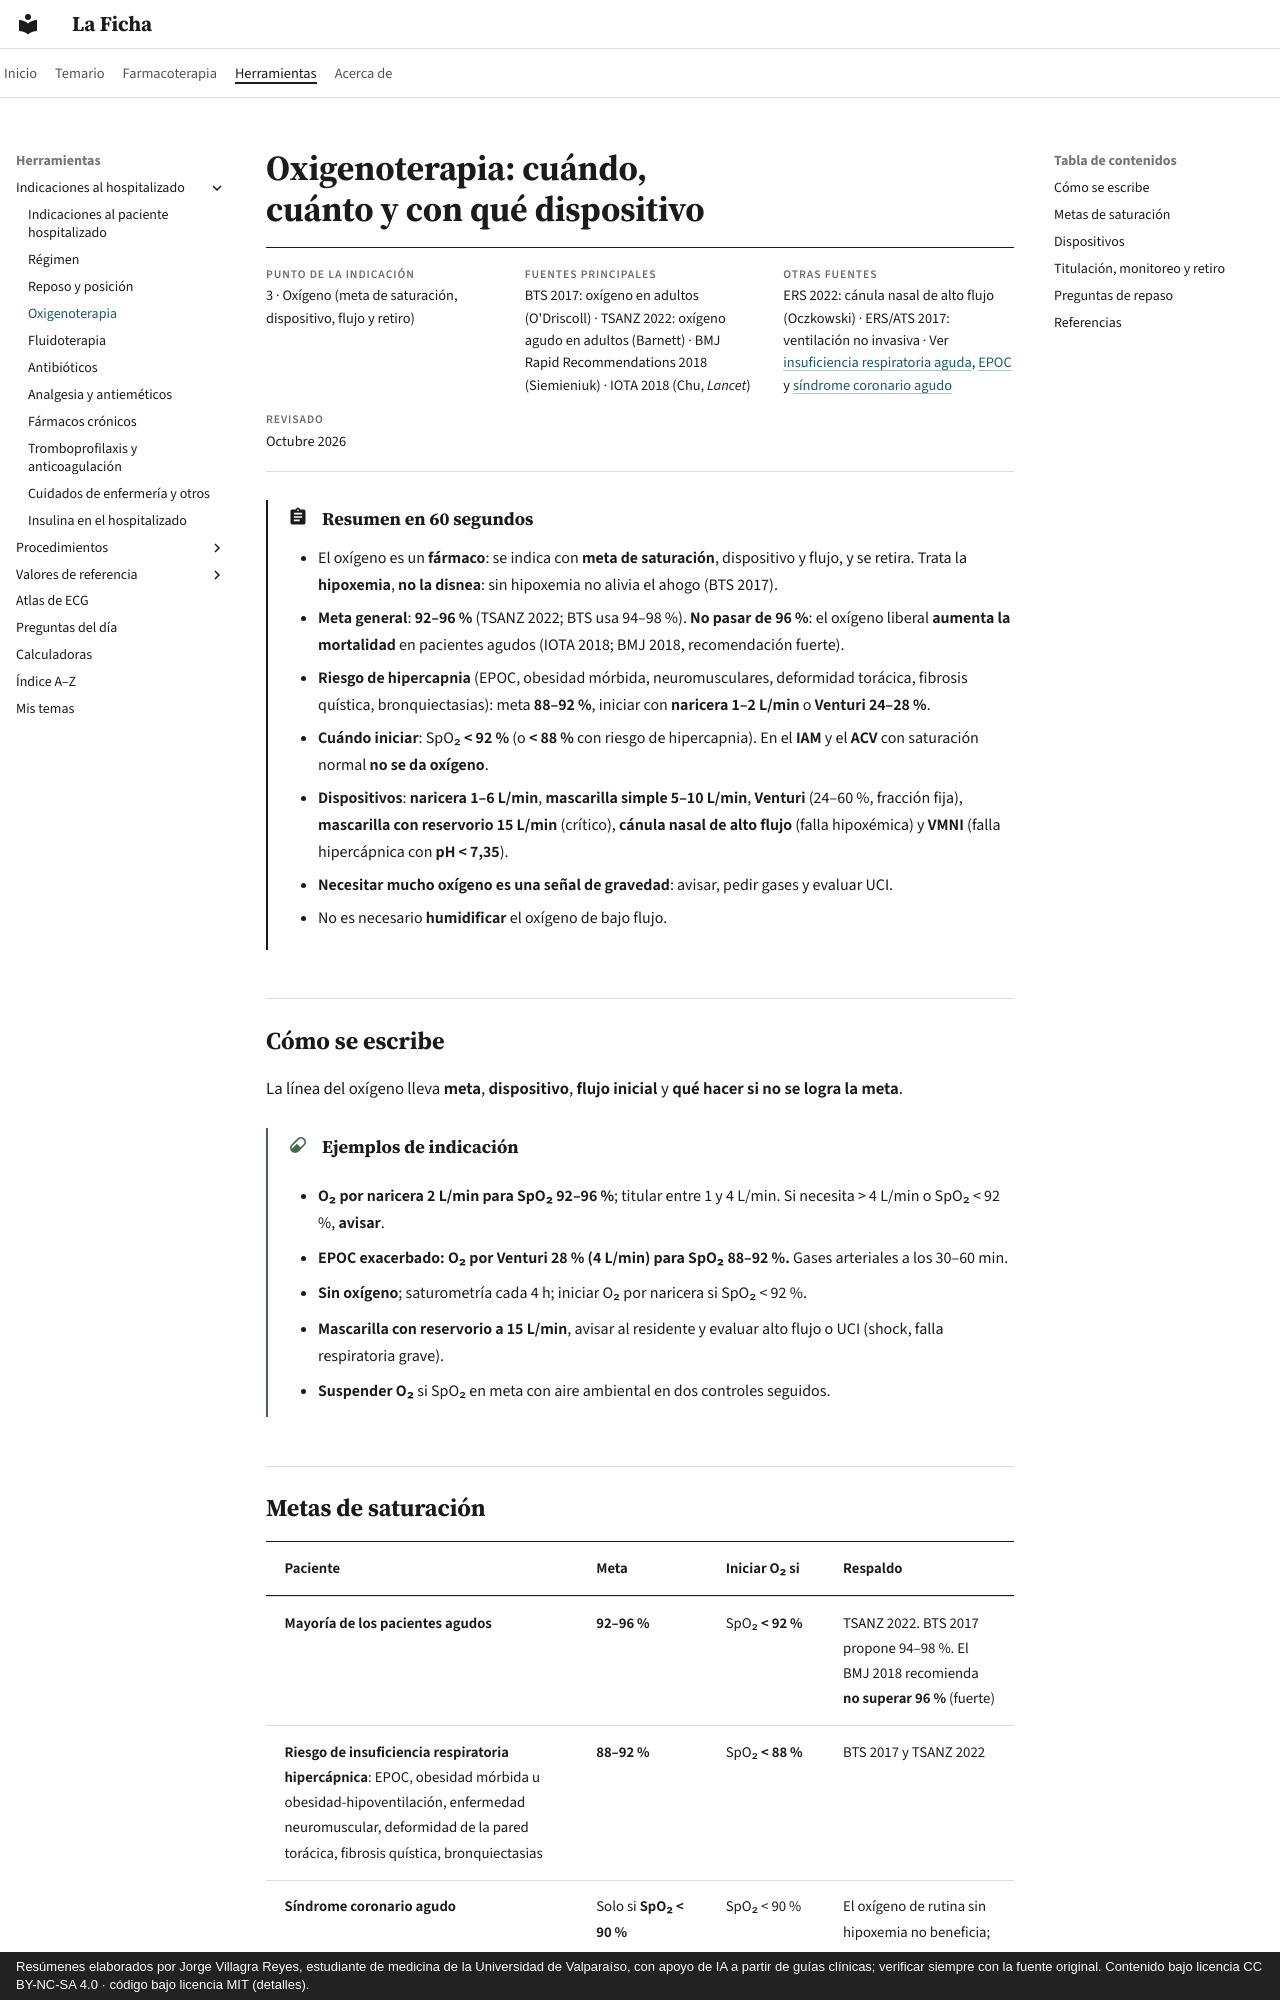

repository: jorgevillagrareyes-dotcom/laficha · page: indicaciones/oxigeno.html · generator: mkdocs · copyright: Resúmenes elaborados por Jorge Villagra Reyes, estudiante de medicina de la Universidad de Valparaíso, con apoyo de IA a partir de guías clínicas; verificar siempre con la fuente original. Contenido bajo licencia CC BY-NC-SA 4.0 · código bajo licencia MIT (detalles).

# Oxigenoterapia: cuándo, cuánto y con qué dispositivo

<div class="ficha" markdown>

**Punto de la indicación**
3 · Oxígeno (meta de saturación, dispositivo, flujo y retiro)

**Fuentes principales**
BTS 2017: oxígeno en adultos (O'Driscoll) · TSANZ 2022: oxígeno agudo en adultos (Barnett) · BMJ Rapid Recommendations 2018 (Siemieniuk) · IOTA 2018 (Chu, *Lancet*)

**Otras fuentes**
ERS 2022: cánula nasal de alto flujo (Oczkowski) · ERS/ATS 2017: ventilación no invasiva · Ver [insuficiencia respiratoria aguda](../respiratorio/insuficiencia-respiratoria-aguda.md), [EPOC](../respiratorio/epoc.md) y [síndrome coronario agudo](../cardiologia/sindrome-coronario-agudo.md)

**Revisado**
Octubre 2026

</div>

!!! abstract "Resumen en 60 segundos"
    - El oxígeno es un **fármaco**: se indica con **meta de saturación**, dispositivo y flujo, y se retira. Trata la **hipoxemia**, **no la disnea**: sin hipoxemia no alivia el ahogo (BTS 2017).
    - **Meta general**: **92–96 %** (TSANZ 2022; BTS usa 94–98 %). **No pasar de 96 %**: el oxígeno liberal **aumenta la mortalidad** en pacientes agudos (IOTA 2018; BMJ 2018, recomendación fuerte).
    - **Riesgo de hipercapnia** (EPOC, obesidad mórbida, neuromusculares, deformidad torácica, fibrosis quística, bronquiectasias): meta **88–92 %**, iniciar con **naricera 1–2 L/min** o **Venturi 24–28 %**.
    - **Cuándo iniciar**: SpO₂ **< 92 %** (o **< 88 %** con riesgo de hipercapnia). En el **IAM** y el **ACV** con saturación normal **no se da oxígeno**.
    - **Dispositivos**: **naricera 1–6 L/min**, **mascarilla simple 5–10 L/min**, **Venturi** (24–60 %, fracción fija), **mascarilla con reservorio 15 L/min** (crítico), **cánula nasal de alto flujo** (falla hipoxémica) y **VMNI** (falla hipercápnica con **pH < 7,35**).
    - **Necesitar mucho oxígeno es una señal de gravedad**: avisar, pedir gases y evaluar UCI.
    - No es necesario **humidificar** el oxígeno de bajo flujo.

## Cómo se escribe

La línea del oxígeno lleva **meta**, **dispositivo**, **flujo inicial** y **qué hacer si no se logra la meta**.

!!! dosis "Ejemplos de indicación"
    - **O₂ por naricera 2 L/min para SpO₂ 92–96 %**; titular entre 1 y 4 L/min. Si necesita > 4 L/min o SpO₂ < 92 %, **avisar**.
    - **EPOC exacerbado: O₂ por Venturi 28 % (4 L/min) para SpO₂ 88–92 %.** Gases arteriales a los 30–60 min.
    - **Sin oxígeno**; saturometría cada 4 h; iniciar O₂ por naricera si SpO₂ < 92 %.
    - **Mascarilla con reservorio a 15 L/min**, avisar al residente y evaluar alto flujo o UCI (shock, falla respiratoria grave).
    - **Suspender O₂** si SpO₂ en meta con aire ambiental en dos controles seguidos.
